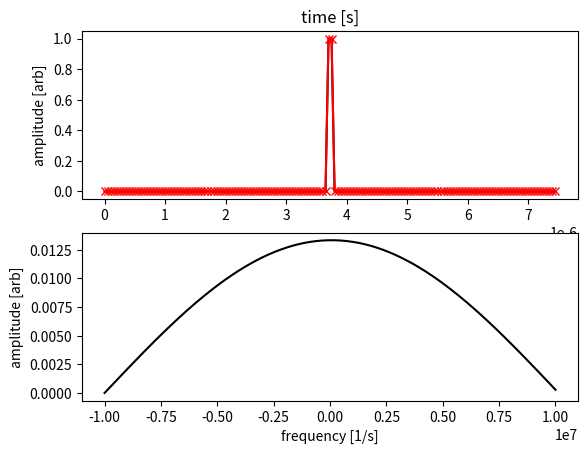

This figure's Python source:
#!/usr/bin/env python

import numpy as np
import matplotlib.pyplot as plt
from scipy.fft import fft, fftshift
I = 1j

# Inputs
N=150
f0 = 15e6 # Hz
BW = 20e6 # Hz

# Create time array based on Nyquist rate or theorem
Fny = 2*(f0+BW/2) # Largest frequency to capture
Ts_ny = 1/Fny     # Nyquist rate
Ts_nyt = 1/(BW)   # Nyquist-Shannon Theorem

Ts = Ts_nyt

t = np.array([i*Ts for i in range(N)])

# Signal: rect pulse with with Rayleigh beamwidth = BW
T  = 1/BW         # For a Rect pulse
t0 = N/2*Ts

f_signal = np.where(abs(t-t0) <= T, np.exp(I*2*np.pi*f0*t), 0)

# Convert signal to Baseband
fmod = f_signal*np.exp(-I*2*np.pi*f0*t) # Note the negative kernel
f = fmod

# Plot time signal
fig, ax = plt.subplots(2, 1)
ax[0].plot(t,abs(f), '-k')
ax[0].plot(t,f.real, '-xr')
ax[0].set_title("time [s]")
ax[0].set_ylabel("amplitude [arb]")

# Calculate the Fourier Transform
Fs = fft(f)
Fsp = fftshift(Fs)/N
k = np.linspace(-1/(2*Ts), 1/(2*Ts), N)  # frequency

# Plot Fourier signal
ax[1].plot(k, np.abs(Fsp), '-k', label="amp")
ax[1].set_xlabel("frequency [1/s]")
ax[1].set_ylabel("amplitude [arb]")
